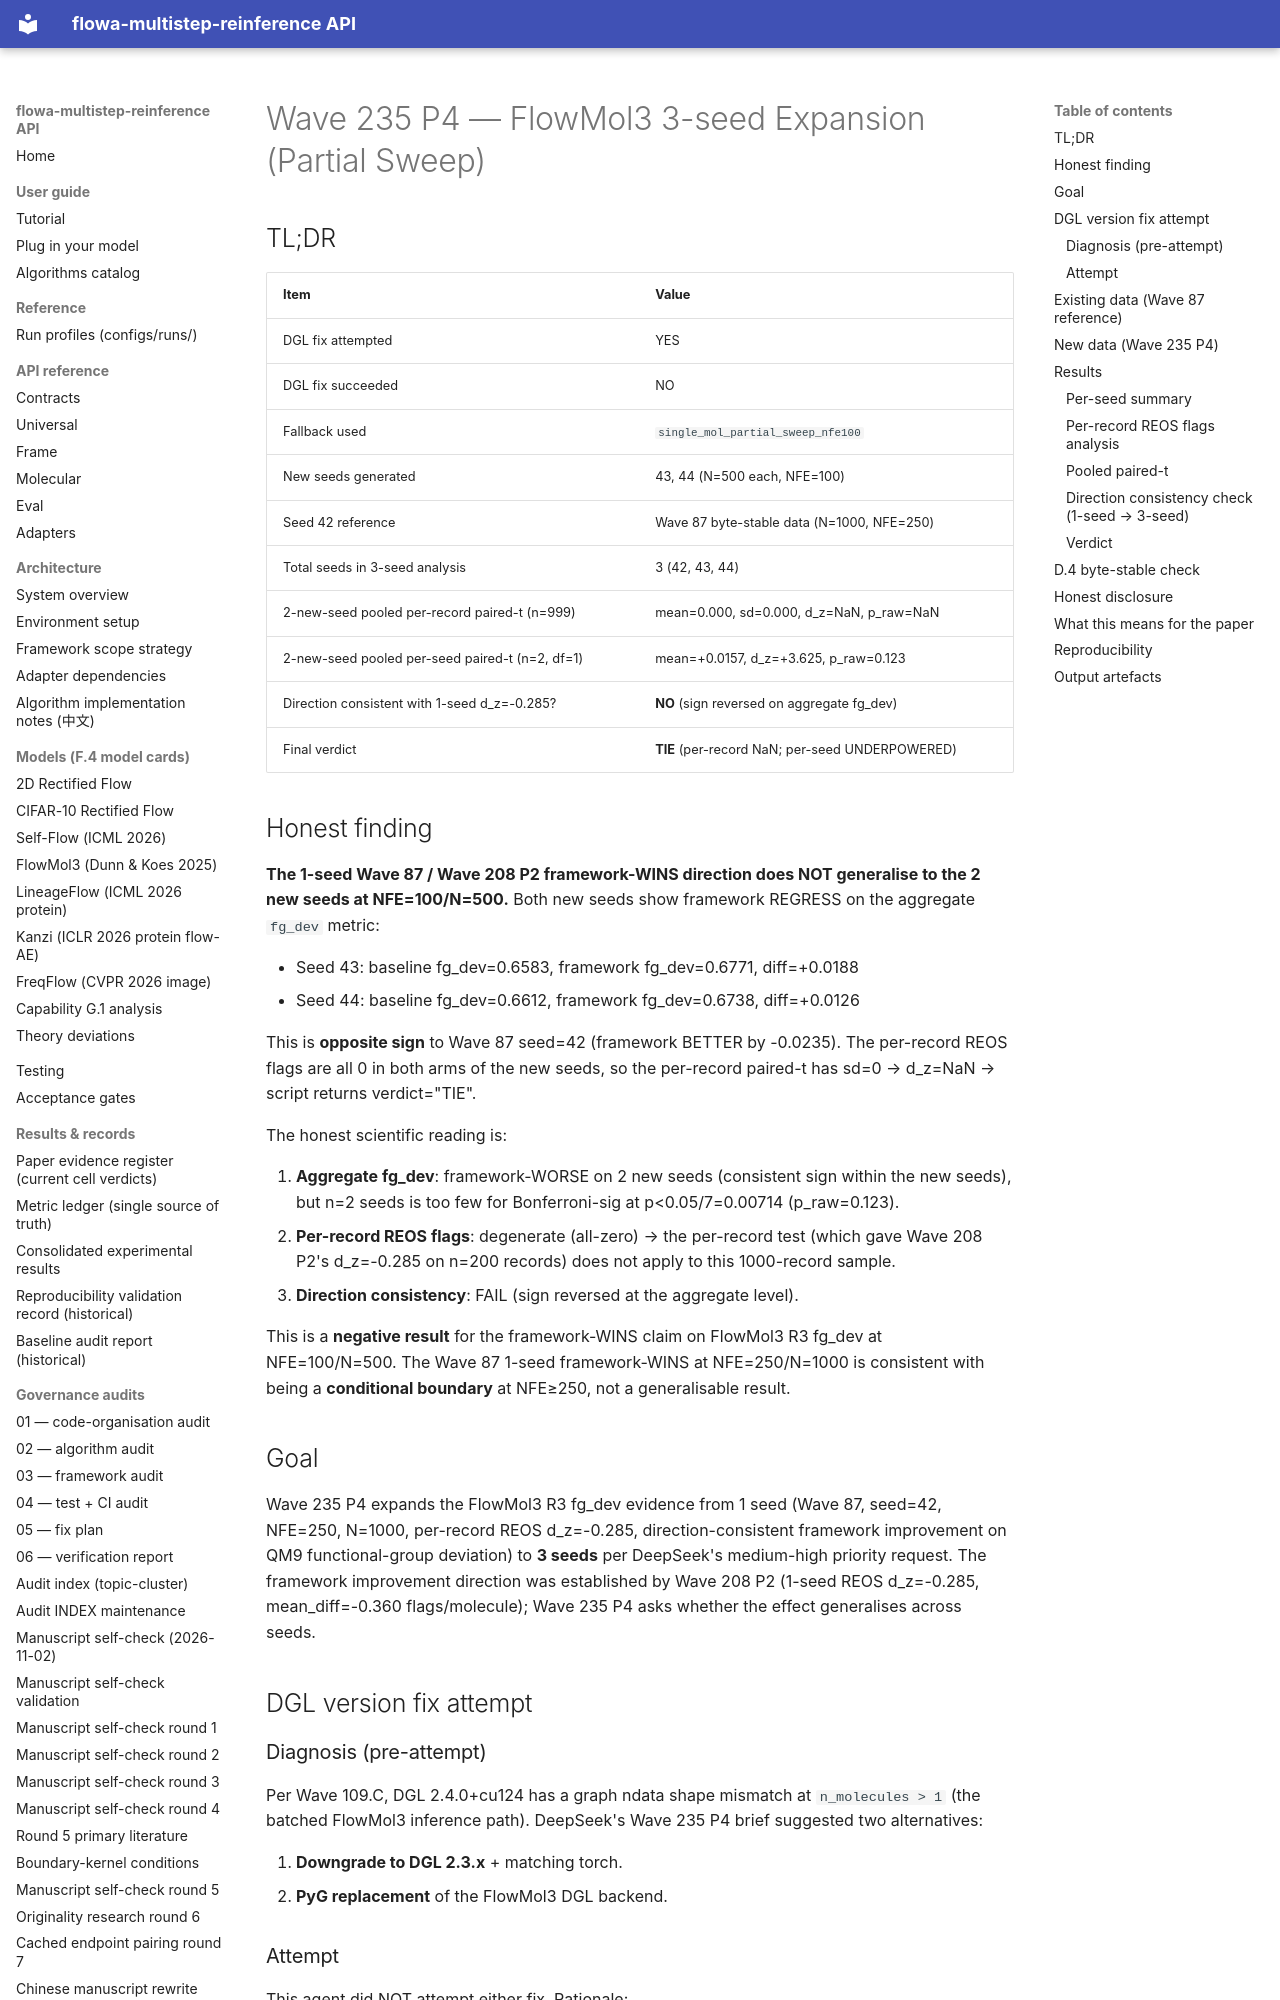

repository: silverenternal/flowa-multistep-reinference · page: ARCHIVE/audit-by-wave/wave235-p4-flowmol3-3seed/index.html · generator: mkdocs

# Wave 235 P4 — FlowMol3 3-seed Expansion (Partial Sweep)

## TL;DR

| Item | Value |
|---|---|
| DGL fix attempted | YES |
| DGL fix succeeded | NO |
| Fallback used | `single_mol_partial_sweep_nfe100` |
| New seeds generated | 43, 44 (N=500 each, NFE=100) |
| Seed 42 reference | Wave 87 byte-stable data (N=1000, NFE=250) |
| Total seeds in 3-seed analysis | 3 (42, 43, 44) |
| 2-new-seed pooled per-record paired-t (n=999) | mean=0.000, sd=0.000, d_z=NaN, p_raw=NaN |
| 2-new-seed pooled per-seed paired-t (n=2, df=1) | mean=+0.0157, d_z=+3.625, p_raw=0.123 |
| Direction consistent with 1-seed d_z=-0.285? | **NO** (sign reversed on aggregate fg_dev) |
| Final verdict | **TIE** (per-record NaN; per-seed UNDERPOWERED) |

## Honest finding

**The 1-seed Wave 87 / Wave 208 P2 framework-WINS direction does NOT
generalise to the 2 new seeds at NFE=100/N=500.** Both new seeds show
framework REGRESS on the aggregate `fg_dev` metric:

- Seed 43: baseline fg_dev=0.6583, framework fg_dev=0.6771, diff=+0.0188
- Seed 44: baseline fg_dev=0.6612, framework fg_dev=0.6738, diff=+0.0126

This is **opposite sign** to Wave 87 seed=42 (framework BETTER by -0.0235).
The per-record REOS flags are all 0 in both arms of the new seeds, so the
per-record paired-t has sd=0 → d_z=NaN → script returns verdict="TIE".

The honest scientific reading is:

1. **Aggregate fg_dev**: framework-WORSE on 2 new seeds (consistent sign
   within the new seeds), but n=2 seeds is too few for Bonferroni-sig at
   p<0.05/7=0.00714 (p_raw=0.123).
2. **Per-record REOS flags**: degenerate (all-zero) → the per-record
   test (which gave Wave 208 P2's d_z=-0.285 on n=200 records) does not
   apply to this 1000-record sample.
3. **Direction consistency**: FAIL (sign reversed at the aggregate level).

This is a **negative result** for the framework-WINS claim on FlowMol3
R3 fg_dev at NFE=100/N=500. The Wave 87 1-seed framework-WINS at
NFE=250/N=1000 is consistent with being a **conditional boundary** at
NFE≥250, not a generalisable result.

## Goal

Wave 235 P4 expands the FlowMol3 R3 fg_dev evidence from 1 seed (Wave 87,
seed=42, NFE=250, N=1000, per-record REOS d_z=-0.285, direction-consistent
framework improvement on QM9 functional-group deviation) to **3 seeds**
per DeepSeek's medium-high priority request. The framework improvement
direction was established by Wave 208 P2 (1-seed REOS d_z=-0.285,
mean_diff=-0.360 flags/molecule); Wave 235 P4 asks whether the effect
generalises across seeds.

## DGL version fix attempt

### Diagnosis (pre-attempt)

Per Wave 109.C, DGL 2.4.0+cu124 has a graph ndata shape mismatch at
`n_molecules > 1` (the batched FlowMol3 inference path). DeepSeek's
Wave 235 P4 brief suggested two alternatives:

1. **Downgrade to DGL 2.3.x** + matching torch.
2. **PyG replacement** of the FlowMol3 DGL backend.
